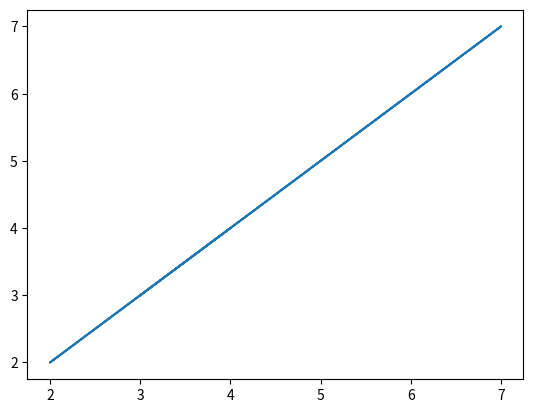

This figure's Python source:
import matplotlib.pyplot as plt
import time

lista = [4, 2, 5, 7, 3]
suma = 0
for i in lista:
    suma = suma + i
print(suma)

plt.plot(lista,lista)
plt.show()
